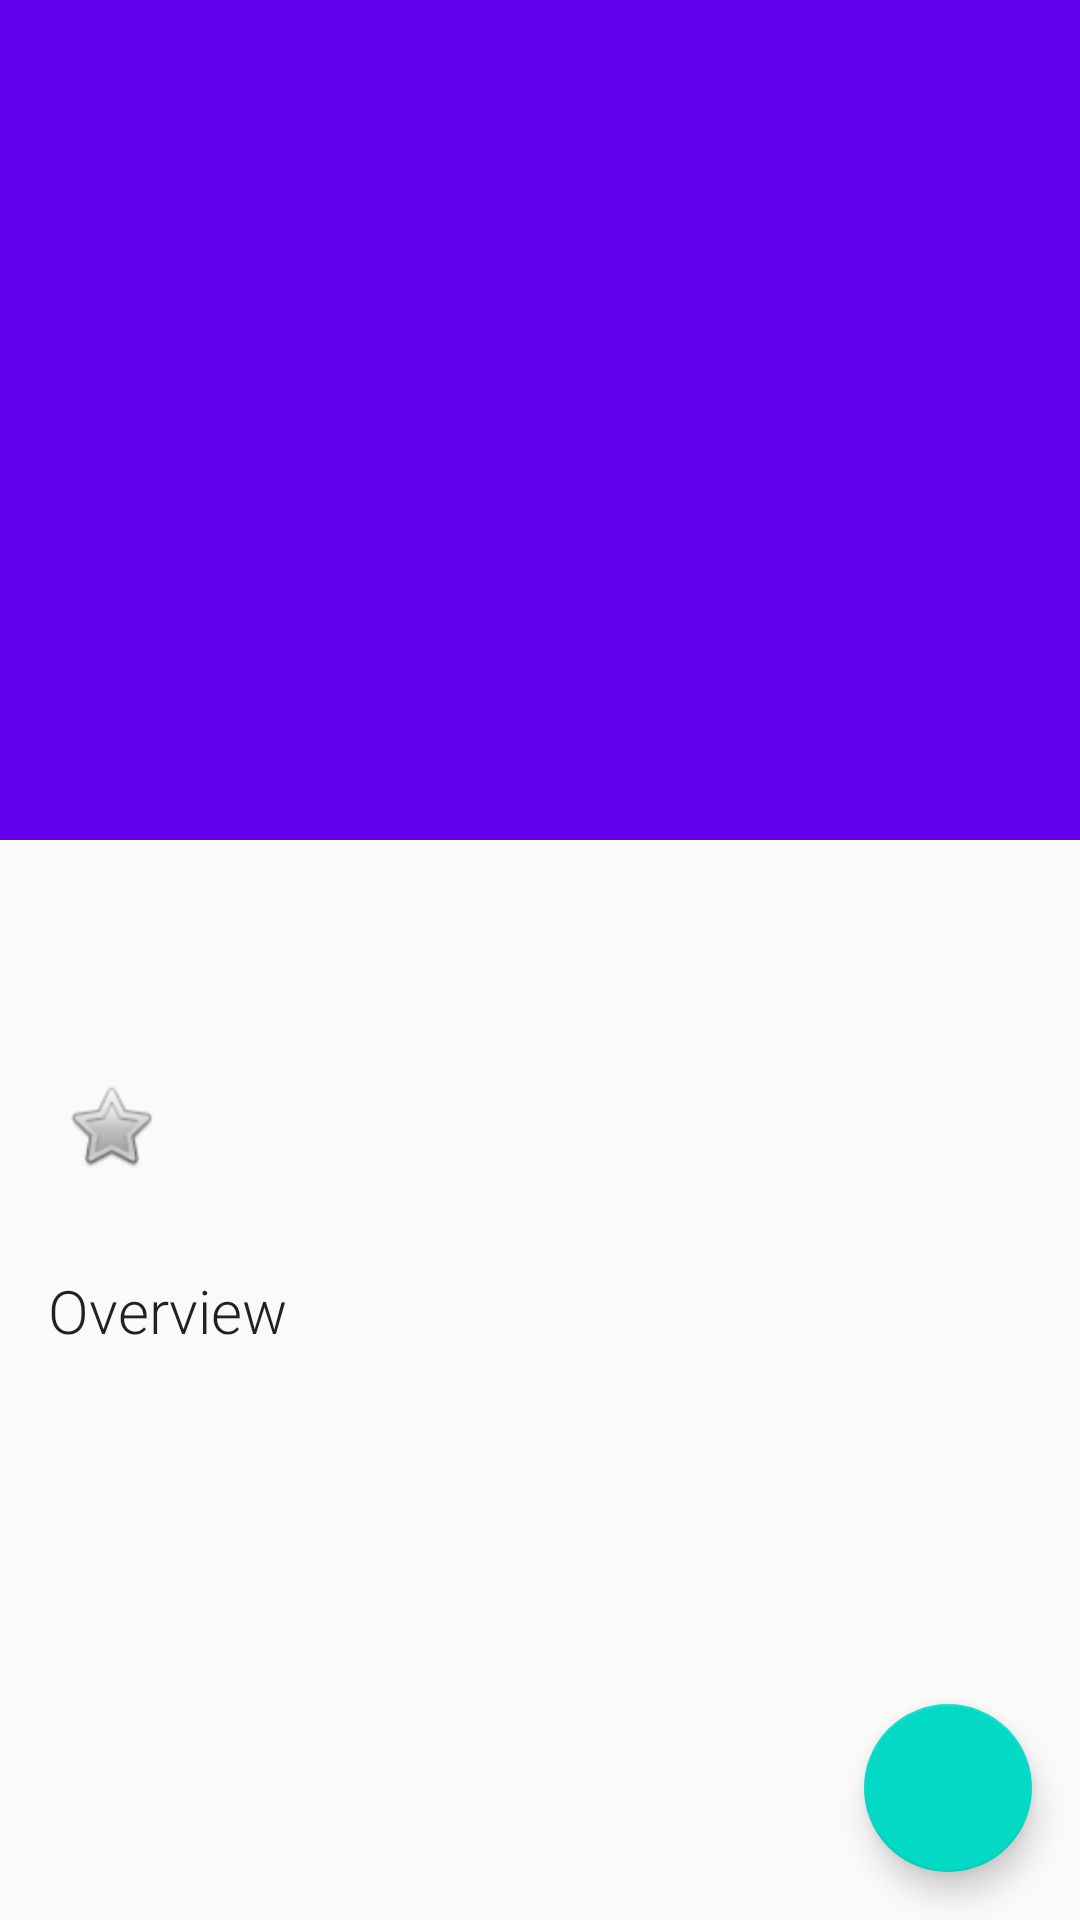

Android layout source for this screen:
<!-- AndroidManifest.xml: application theme AppTheme -->
<!-- res/layout/fragment_movie_details.xml -->
<?xml version="1.0" encoding="utf-8"?>
<android.support.design.widget.CoordinatorLayout
    xmlns:android="http://schemas.android.com/apk/res/android"
    xmlns:app="http://schemas.android.com/apk/res-auto"
    android:id="@+id/fragment_movie_details"
    android:layout_width="match_parent"
    android:layout_height="match_parent"
    android:layout_alignParentTop="true">

    <android.support.design.widget.AppBarLayout
        android:layout_width="match_parent"
        android:layout_height="280dp">

        <android.support.design.widget.CollapsingToolbarLayout
            android:layout_width="match_parent"
            android:layout_height="match_parent"
            app:layout_scrollFlags="scroll|exitUntilCollapsed|snap">

            <ImageView
                android:id="@+id/iv_display_poster"
                style="@style/ImagePoster"
                android:fitsSystemWindows="true"
                app:layout_collapseMode="parallax" />

            <android.support.v7.widget.Toolbar
                android:id="@+id/toolbar"
                android:layout_width="match_parent"
                android:layout_height="?attr/actionBarSize"
                app:layout_collapseMode="pin"
                app:popupTheme="@style/ThemeOverlay.AppCompat.Light" />

        </android.support.design.widget.CollapsingToolbarLayout>

    </android.support.design.widget.AppBarLayout>

    <android.support.v4.widget.NestedScrollView
        android:id="@+id/scrolling_container"
        android:layout_width="match_parent"
        android:layout_height="match_parent"
        android:layout_weight="1"
        app:layout_behavior="@string/appbar_scrolling_view_behavior">

        <LinearLayout
            android:layout_width="match_parent"
            android:layout_height="match_parent"
            android:orientation="vertical">

            <TextView
                android:id="@+id/tv_display_movie_title"
                style="@style/DetailLabel"
                android:layout_marginBottom="4dp"
                android:layout_marginTop="16dp"
                android:textSize="30sp" />

            <TextView
                android:id="@+id/tv_display_movie_release_date"
                style="@style/DetailLabel"
                android:textAppearance="@style/TextAppearance.AppCompat.Small" />

            <TextView
                android:id="@+id/tv_display_movie_rating"
                style="@style/DetailLabel"
                android:gravity="center"
                android:maxLines="1"
                android:drawableRight="@android:drawable/btn_star"
                android:drawablePadding="5dp"
                android:textAppearance="@style/TextAppearance.AppCompat.Small" />

            <TextView
                style="@style/DetailLabel"
                android:layout_marginTop="32dp"
                android:text="@string/overview"
                android:textAppearance="@style/TextAppearance.AppCompat.Title" />

            <TextView
                android:id="@+id/tv_display_movie_overview"
                style="@style/DetailLabel"
                android:lineSpacingMultiplier="1.2"
                android:textAppearance="@style/TextAppearance.AppCompat.Body1" />

            <include
                layout="@layout/trailers_reviews"
                android:layout_width="match_parent"
                android:layout_height="wrap_content"
                android:layout_margin="16dp" />

        </LinearLayout>

    </android.support.v4.widget.NestedScrollView>

    <android.support.design.widget.FloatingActionButton
        android:id="@+id/favorite"
        android:layout_width="wrap_content"
        android:layout_height="wrap_content"
        android:layout_gravity="bottom|end"
        android:layout_margin="16dp"
        android:src="@drawable/ic_non_favorite"
        app:elevation="6dp"
        app:layout_anchor="@id/scrolling_container"
        app:layout_anchorGravity="bottom|right|end"
        app:pressedTranslationZ="12dp"
        app:rippleColor="@android:color/white"/>

</android.support.design.widget.CoordinatorLayout>
<!-- res/layout/trailers_reviews.xml (included above) -->
<?xml version="1.0" encoding="utf-8"?>
<LinearLayout xmlns:android="http://schemas.android.com/apk/res/android"
    android:orientation="vertical"
    android:layout_width="match_parent"
    android:layout_height="match_parent">

    <TextView
        android:id="@+id/tvTrailersLabel"
        style="@style/TrailersAndReviews"
        android:text="@string/trailers_label"
        android:textAppearance="@style/TextAppearance.AppCompat.Title" />

    <HorizontalScrollView
        android:id="@+id/trailers_container"
        android:layout_width="match_parent"
        android:layout_height="match_parent"
        android:visibility="gone">

        <LinearLayout
            android:id="@+id/trailers"
            style="@style/TrailersAndReviews"
            android:orientation="horizontal"
            android:visibility="gone"/>

    </HorizontalScrollView>

    <TextView
        android:id="@+id/tvReviewsLabel"
        style="@style/TrailersAndReviews"
        android:text="@string/reviews_label"
        android:textAppearance="@style/TextAppearance.AppCompat.Title" />

    <LinearLayout
        android:id="@+id/reviews"
        style="@style/TrailersAndReviews"
        android:orientation="vertical" />

</LinearLayout>
<!-- resources referenced by this layout -->
<resources>
  <string name="overview">Overview</string>
  <string name="reviews_label">Reviews</string>
  <string name="trailers_label">Trailers</string>
  <style name="DetailLabel">
          <item name="android:layout_width">wrap_content</item>
          <item name="android:layout_height">wrap_content</item>
          <item name="android:layout_marginLeft">16dp</item>
          <item name="android:layout_marginRight">16dp</item>
      </style>
  <style name="ImagePoster">
          <item name="android:layout_width">match_parent</item>
          <item name="android:layout_height">match_parent</item>
          <item name="android:scaleType">centerCrop</item>
      </style>
  <style name="TrailersAndReviews">
          <item name="android:layout_width">wrap_content</item>
          <item name="android:layout_height">wrap_content</item>
          <item name="android:visibility">gone</item>
      </style>
  <style name="AppTheme" parent="Theme.AppCompat.Light.DarkActionBar">
          <item name="colorPrimary">@color/colorPrimary</item>
          <item name="colorPrimaryDark">@color/colorPrimaryDark</item>
          <item name="colorAccent">@color/colorAccent</item>
      </style>
  <!-- not gathered from this repository: default colours our renderer supplied (Android Studio template values) -->
  <color name="colorPrimary">#FF6200EE</color>
  <color name="colorPrimaryDark">#FF3700B3</color>
  <color name="colorAccent">#FF03DAC5</color>
</resources>
